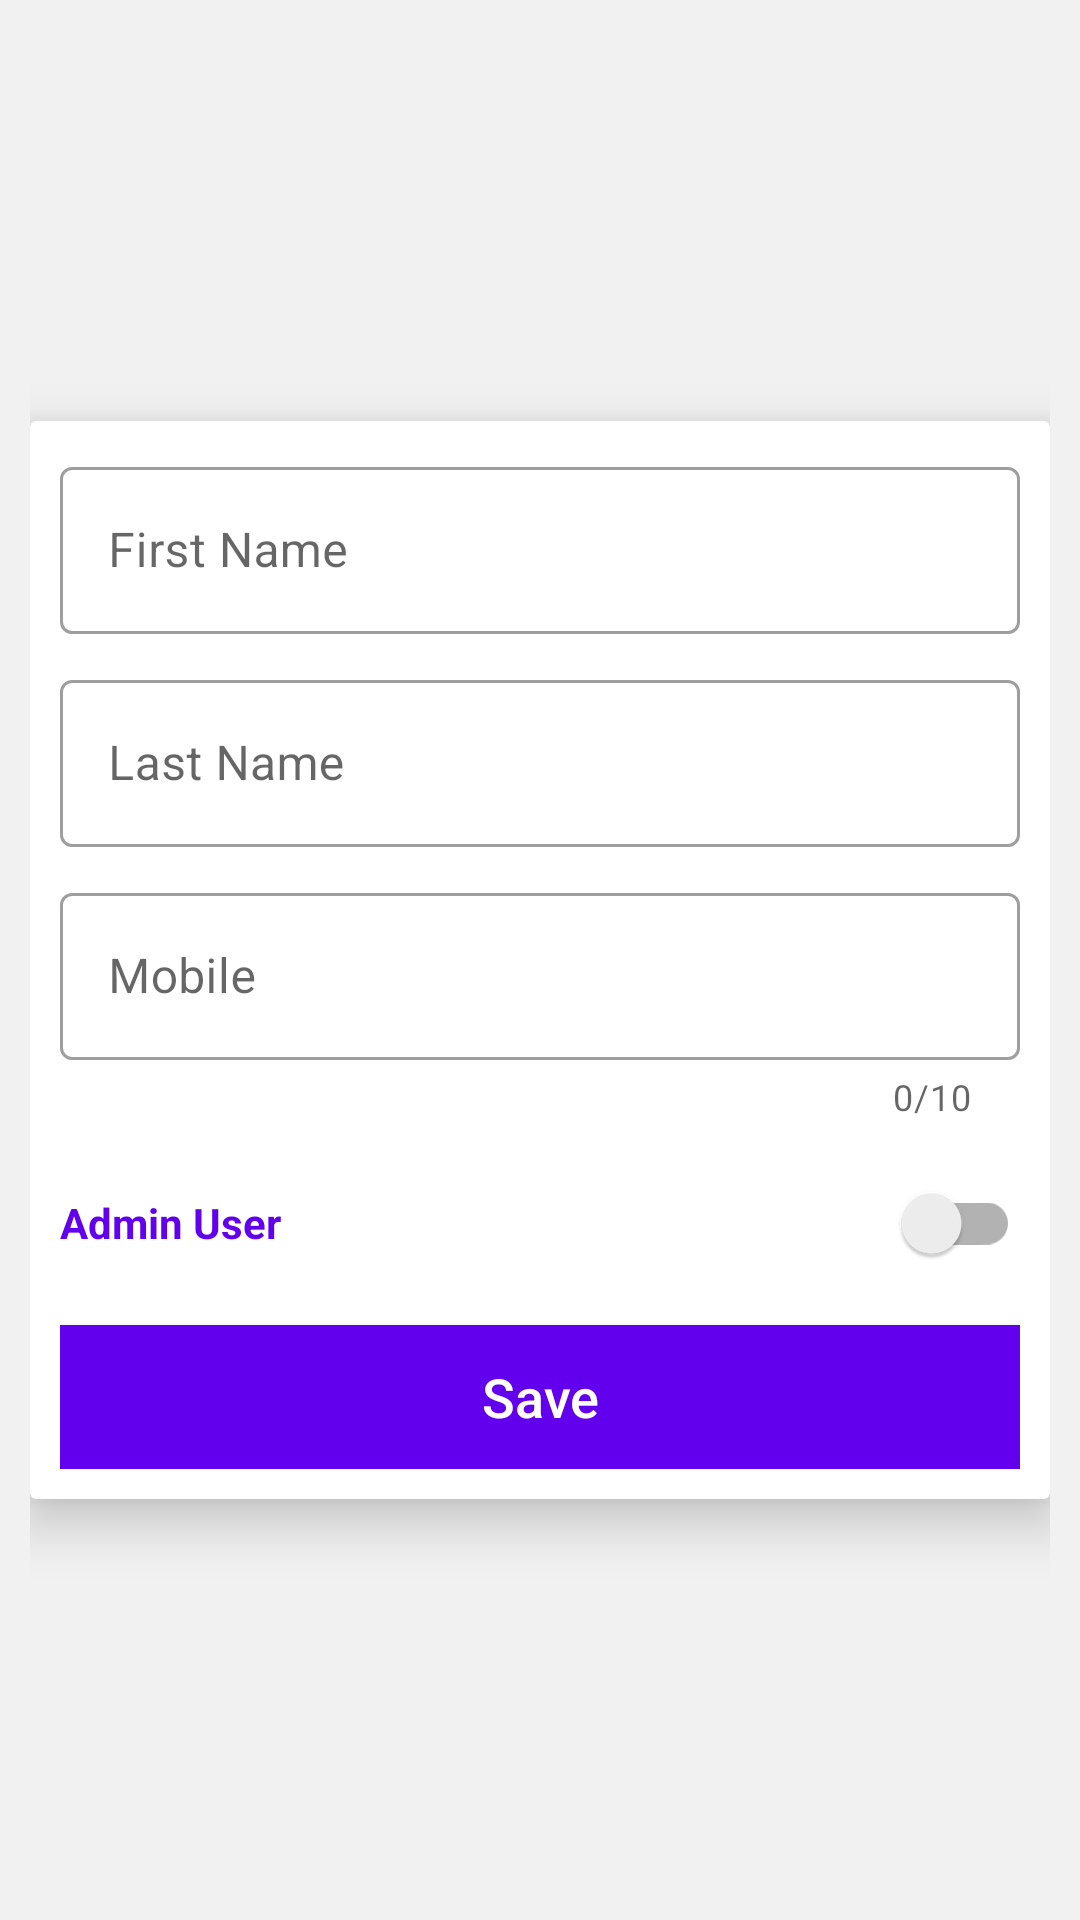

The Android layout XML behind this screen, and the referenced resources:
<!-- AndroidManifest.xml: application theme Theme.Ecommerce -->
<!-- res/layout/activity_profile_data_screen.xml -->
<?xml version="1.0" encoding="utf-8"?>
<RelativeLayout xmlns:android="http://schemas.android.com/apk/res/android"
    xmlns:app="http://schemas.android.com/apk/res-auto"
    xmlns:tools="http://schemas.android.com/tools"
    android:layout_width="match_parent"
    android:layout_height="match_parent"
    android:background="@color/colorOffWhite"
    android:padding="10dp"
    tools:context=".ui.auth.ProfileDataScreen">

    <androidx.cardview.widget.CardView
        android:layout_width="match_parent"
        android:layout_height="wrap_content"
        android:layout_centerInParent="true"
        app:cardElevation="10dp">

        <LinearLayout
            android:layout_width="match_parent"
            android:layout_height="match_parent"
            android:orientation="vertical"
            android:padding="10dp">

            <com.google.android.material.textfield.TextInputLayout
                android:id="@+id/tilFirstName"
                style="@style/Widget.MaterialComponents.TextInputLayout.OutlinedBox"
                android:layout_width="match_parent"
                android:layout_height="wrap_content"
                android:hint="First Name">

                <com.google.android.material.textfield.TextInputEditText
                    android:id="@+id/txtFirstName"
                    android:layout_width="match_parent"
                    android:layout_height="wrap_content"
                    android:inputType="text" />

            </com.google.android.material.textfield.TextInputLayout>

            <com.google.android.material.textfield.TextInputLayout
                android:id="@+id/tilLastName"
                style="@style/Widget.MaterialComponents.TextInputLayout.OutlinedBox"
                android:layout_width="match_parent"
                android:layout_height="wrap_content"
                android:layout_marginTop="10dp"
                android:hint="Last Name">

                <com.google.android.material.textfield.TextInputEditText
                    android:id="@+id/txtLastName"
                    android:layout_width="match_parent"
                    android:layout_height="wrap_content"
                    android:inputType="text" />

            </com.google.android.material.textfield.TextInputLayout>

            <com.google.android.material.textfield.TextInputLayout
                android:id="@+id/tilMobile"
                style="@style/Widget.MaterialComponents.TextInputLayout.OutlinedBox"
                android:layout_width="match_parent"
                android:layout_height="wrap_content"
                android:layout_marginTop="10dp"
                app:counterEnabled="true"
                app:counterMaxLength="10"
                android:hint="Mobile">

                <com.google.android.material.textfield.TextInputEditText
                    android:id="@+id/txtMobile"
                    android:layout_width="match_parent"
                    android:layout_height="wrap_content"
                    android:inputType="number" />

            </com.google.android.material.textfield.TextInputLayout>

            <androidx.appcompat.widget.SwitchCompat
                android:id="@+id/switchIsAdmin"
                android:layout_width="match_parent"
                android:layout_height="wrap_content"
                android:layout_marginTop="10dp"
                android:text="Admin User"
                android:textColor="@color/purple_500"
                android:textStyle="bold" />

            <androidx.appcompat.widget.AppCompatButton
                android:id="@+id/btnSaveData"
                android:layout_width="match_parent"
                android:layout_height="wrap_content"
                android:layout_marginTop="10dp"
                android:background="@color/purple_500"
                android:text="Save"
                android:textAllCaps="false"
                android:textColor="@color/white"
                android:textSize="18sp" />

        </LinearLayout>

    </androidx.cardview.widget.CardView>


</RelativeLayout>
<!-- resources referenced by this layout -->
<resources>
  <color name="colorOffWhite">#F1F1F1</color>
  <color name="purple_500">#FF6200EE</color>
  <color name="white">#FFFFFFFF</color>
  <style name="Theme.Ecommerce" parent="Theme.MaterialComponents.DayNight.NoActionBar">
          
          <item name="colorPrimary">@color/purple_500</item>
          <item name="colorPrimaryVariant">@color/purple_700</item>
          <item name="colorOnPrimary">@color/white</item>
          
          <item name="colorSecondary">@color/teal_200</item>
          <item name="colorSecondaryVariant">@color/teal_700</item>
          <item name="colorOnSecondary">@color/black</item>
          
          <item name="android:statusBarColor" tools:targetApi="l">?attr/colorPrimaryVariant</item>
          
      </style>
  <color name="purple_700">#FF3700B3</color>
  <color name="teal_200">#FF03DAC5</color>
  <color name="teal_700">#FF018786</color>
  <color name="black">#FF000000</color>
</resources>
